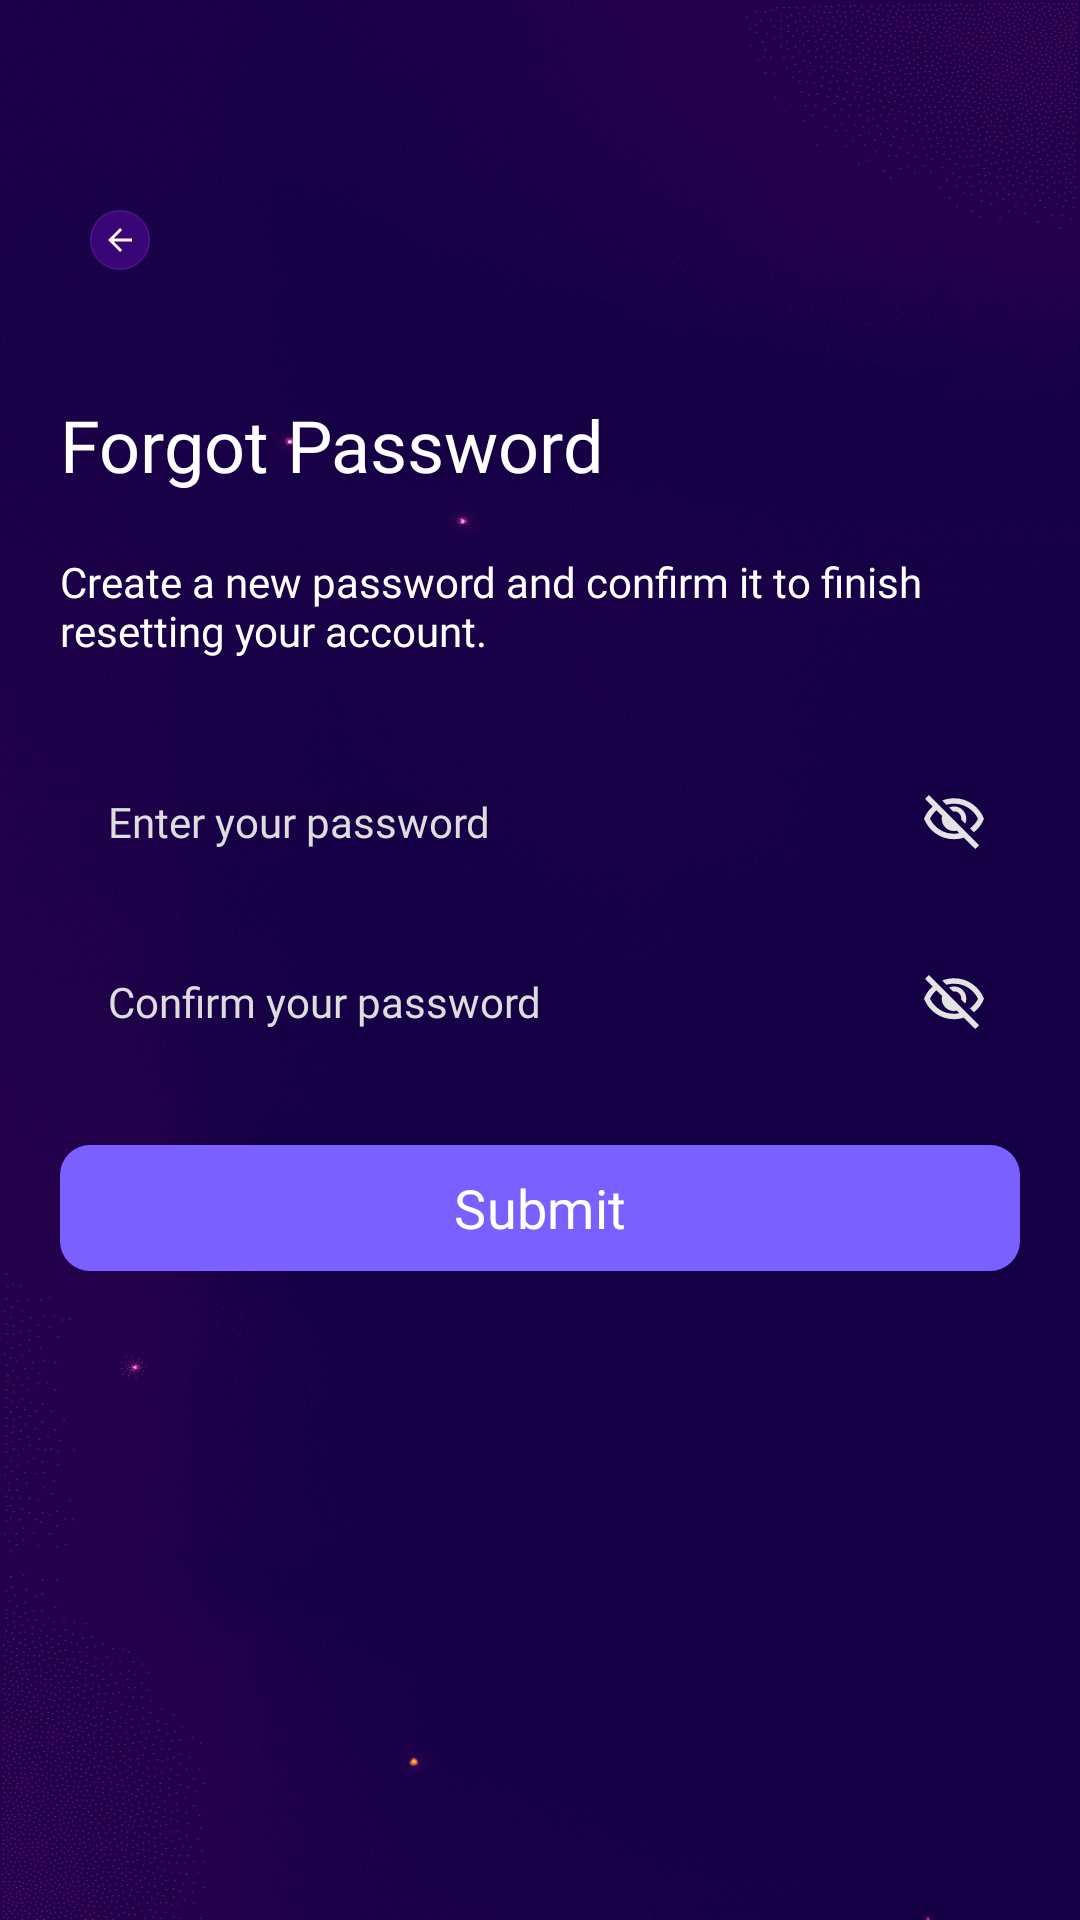

This screen was rendered from an Android layout file. Write that file and the resources it references.
<!-- AndroidManifest.xml: application theme Theme.Vinty -->
<!-- res/layout/fragment_forgot_create_password.xml -->
<?xml version="1.0" encoding="utf-8"?>
<androidx.constraintlayout.widget.ConstraintLayout xmlns:android="http://schemas.android.com/apk/res/android"
    xmlns:app="http://schemas.android.com/apk/res-auto"
    xmlns:tools="http://schemas.android.com/tools"
    android:id="@+id/frameLayout5"
    android:layout_width="match_parent"
    android:layout_height="match_parent"
    tools:context=".ui.fragments.auth.ForgotCreatePasswordFragment">

    <ImageView
        android:id="@+id/imageView4"
        android:layout_width="wrap_content"
        android:layout_height="wrap_content"
        android:scaleType="fitXY"
        android:src="@drawable/login_bg"
        app:layout_constraintBottom_toBottomOf="parent"
        app:layout_constraintEnd_toEndOf="parent"
        app:layout_constraintStart_toStartOf="parent"
        app:layout_constraintTop_toTopOf="parent" />

    <ImageButton
        android:id="@+id/back_btn3"
        android:layout_width="40dp"
        android:layout_height="40dp"
        android:layout_marginStart="20dp"
        android:layout_marginTop="60dp"
        android:backgroundTint="#00FFFFFF"
        android:scaleType="centerCrop"
        android:src="@drawable/back_btn"
        app:layout_constraintStart_toStartOf="parent"
        app:layout_constraintTop_toTopOf="parent" />

    <TextView
        android:id="@+id/textView4"
        android:layout_width="wrap_content"
        android:layout_height="wrap_content"
        android:layout_marginStart="20dp"
        android:layout_marginTop="32dp"
        android:fontFamily="@font/poppins_semibold"
        android:text="@string/forgot_password"
        android:textColor="@color/white"
        android:textSize="24sp"
        app:layout_constraintStart_toStartOf="parent"
        app:layout_constraintTop_toBottomOf="@+id/back_btn3" />

    <TextView
        android:id="@+id/textView7"
        android:layout_width="0dp"
        android:layout_height="wrap_content"
        android:layout_marginTop="20dp"
        android:layout_marginEnd="20dp"
        android:fontFamily="@font/poppins_medium"
        android:text="@string/create_a_new_password_and_confirm_it_to_finish_resetting_your_account"
        android:textColor="@color/white"
        app:layout_constraintEnd_toEndOf="parent"
        app:layout_constraintStart_toStartOf="@+id/textView4"
        app:layout_constraintTop_toBottomOf="@+id/textView4" />

    <com.google.android.material.button.MaterialButton
        android:id="@+id/send_btn"
        android:layout_width="0dp"
        android:layout_height="50dp"
        android:layout_marginTop="20dp"
        android:fontFamily="@font/poppins_semibold"
        android:text="@string/submit"
        android:textColor="@color/white"
        android:textSize="18dp"
        app:backgroundTint="@color/btn_color"
        app:cornerRadius="10dp"
        app:layout_constraintEnd_toEndOf="@+id/view9"
        app:layout_constraintStart_toStartOf="@+id/view9"
        app:layout_constraintTop_toBottomOf="@+id/view9" />

    <View
        android:id="@+id/view8"
        android:layout_width="0dp"
        android:layout_height="48dp"
        android:layout_marginTop="30dp"
        android:background="@drawable/bg_box"
        app:layout_constraintEnd_toEndOf="@+id/textView7"
        app:layout_constraintStart_toStartOf="@+id/textView7"
        app:layout_constraintTop_toBottomOf="@+id/textView7" />

    <View
        android:id="@+id/view9"
        android:layout_width="0dp"
        android:layout_height="48dp"
        android:layout_marginTop="12dp"
        android:background="@drawable/bg_box"
        app:layout_constraintEnd_toEndOf="@+id/view8"
        app:layout_constraintStart_toStartOf="@+id/view8"
        app:layout_constraintTop_toBottomOf="@+id/view8" />

    <EditText
        android:id="@+id/new_pass_txt"
        android:layout_width="0dp"
        android:layout_height="wrap_content"
        android:layout_marginStart="16dp"
        android:background="@null"
        android:fontFamily="@font/poppins_regular"
        android:hint="@string/enter_your_password"
        android:inputType="textPassword"
        android:textColor="@color/white"
        android:textColorHint="@color/txt_color"
        android:textSize="14sp"
        android:singleLine="true"
        android:maxLines="1"
        app:layout_constraintBottom_toBottomOf="@+id/view8"
        app:layout_constraintEnd_toStartOf="@+id/eye_btn"
        app:layout_constraintStart_toStartOf="@+id/view8"
        app:layout_constraintTop_toTopOf="@+id/view8" />

    <ImageButton
        android:id="@+id/eye_btn"
        android:layout_width="wrap_content"
        android:layout_height="wrap_content"
        android:backgroundTint="#00FFFFFF"
        android:src="@drawable/eye_logo"
        app:layout_constraintBottom_toBottomOf="@+id/new_pass_txt"
        app:layout_constraintEnd_toEndOf="@+id/view8"
        app:layout_constraintTop_toTopOf="@+id/new_pass_txt" />

    <EditText
        android:id="@+id/confirm_pass_txt"
        android:layout_width="0dp"
        android:layout_height="wrap_content"
        android:layout_marginStart="16dp"
        android:background="@null"
        android:ems="10"
        android:fontFamily="@font/poppins_regular"
        android:hint="@string/confirm_your_password"
        android:inputType="textPassword"
        android:textColor="@color/white"
        android:textColorHint="@color/txt_color"
        android:textSize="14sp"
        android:singleLine="true"
        android:maxLines="1"
        app:layout_constraintBottom_toBottomOf="@+id/view9"
        app:layout_constraintEnd_toStartOf="@+id/eye_btn2"
        app:layout_constraintStart_toStartOf="@+id/view9"
        app:layout_constraintTop_toTopOf="@+id/view9" />

    <ImageButton
        android:id="@+id/eye_btn2"
        android:layout_width="wrap_content"
        android:layout_height="wrap_content"
        android:backgroundTint="#00FFFFFF"
        android:src="@drawable/eye_logo"
        app:layout_constraintBottom_toBottomOf="@+id/confirm_pass_txt"
        app:layout_constraintEnd_toEndOf="@+id/view9"
        app:layout_constraintTop_toTopOf="@+id/confirm_pass_txt" />


    <ProgressBar
        android:id="@+id/progressBar"
        android:layout_width="wrap_content"
        android:layout_height="wrap_content"
        android:visibility="gone"
        app:layout_constraintBottom_toBottomOf="parent"
        app:layout_constraintEnd_toEndOf="parent"
        app:layout_constraintStart_toStartOf="parent"
        app:layout_constraintTop_toTopOf="parent" />

</androidx.constraintlayout.widget.ConstraintLayout>
<!-- resources referenced by this layout -->
<resources>
  <color name="btn_color">#7A61FF</color>
  <color name="txt_color">#DDDDDD</color>
  <color name="white">#FFFFFFFF</color>
  <!-- drawable back_btn (drawable) -->
  <vector xmlns:android="http://schemas.android.com/apk/res/android"
      android:width="40dp"
      android:height="40dp"
      android:viewportWidth="40"
      android:viewportHeight="40">
    <path
        android:pathData="M20,0.5L20,0.5A19.5,19.5 0,0 1,39.5 20L39.5,20A19.5,19.5 0,0 1,20 39.5L20,39.5A19.5,19.5 0,0 1,0.5 20L0.5,20A19.5,19.5 0,0 1,20 0.5z"
        android:fillColor="#390577"/>
    <path
        android:strokeWidth="1"
        android:pathData="M20,0.5L20,0.5A19.5,19.5 0,0 1,39.5 20L39.5,20A19.5,19.5 0,0 1,20 39.5L20,39.5A19.5,19.5 0,0 1,0.5 20L0.5,20A19.5,19.5 0,0 1,20 0.5z"
        android:fillColor="#00000000"
        android:strokeColor="#4D138E"/>
    <path
        android:pathData="M15.825,21L21.425,26.6L20,28L12,20L20,12L21.425,13.4L15.825,19H28V21H15.825Z"
        android:fillColor="#ffffff"/>
  </vector>
  <string name="confirm_your_password">Confirm your password</string>
  <string name="create_a_new_password_and_confirm_it_to_finish_resetting_your_account">Create a new password and confirm it to finish resetting your account.</string>
  <string name="enter_your_password">Enter your password</string>
  <string name="forgot_password">Forgot Password</string>
  <string name="submit">Submit</string>
  <style name="Theme.Vinty" parent="Base.Theme.Vinty" />
  <style name="Base.Theme.Vinty" parent="Theme.Material3.DayNight.NoActionBar">
          
          <item name="android:windowBackground">@color/app_bg</item>
          <item name="bottomSheetDialogTheme">@style/BottomSheetDialogTheme</item>
      </style>
  <color name="app_bg">#120036</color>
  <style name="BottomSheetDialogTheme" parent="Theme.Material3.Light.BottomSheetDialog">
          <item name="bottomSheetStyle">@style/BottomSheetStyle</item>
          <item name="bottomSheetDragHandleStyle">@style/BottomSheetDragHandleHidden</item>
          <item name="colorBackgroundFloating">#120036</item>
          <item name="colorSurface">#120036</item>
          <item name="colorSurfaceContainer">#120036</item>
          <item name="colorSurfaceContainerLow">#120036</item>
          <item name="colorSurfaceContainerHigh">#120036</item>
          <item name="android:navigationBarColor">#120036</item>
          <item name="android:windowBackground">@android:color/transparent</item>
      </style>
  <style name="BottomSheetStyle" parent="Widget.Material3.BottomSheet.Modal">
          <item name="android:background">@drawable/bg_bottom_sheet</item>
          <item name="backgroundTint">@android:color/transparent</item>
          <item name="elevationOverlayEnabled">false</item>
          <item name="android:elevation">0dp</item>
      </style>
  <style name="BottomSheetDragHandleHidden" parent="Widget.Material3.BottomSheet.DragHandle">
          <item name="android:visibility">gone</item>
          <item name="android:layout_width">0dp</item>
          <item name="android:layout_height">0dp</item>
      </style>
  <!-- drawable bg_bottom_sheet (drawable) -->
  <?xml version="1.0" encoding="utf-8"?>
  <shape xmlns:android="http://schemas.android.com/apk/res/android"
      android:shape="rectangle">
      <solid android:color="#120036" />
      <corners
          android:topLeftRadius="20dp"
          android:topRightRadius="20dp" />
  </shape>
</resources>
